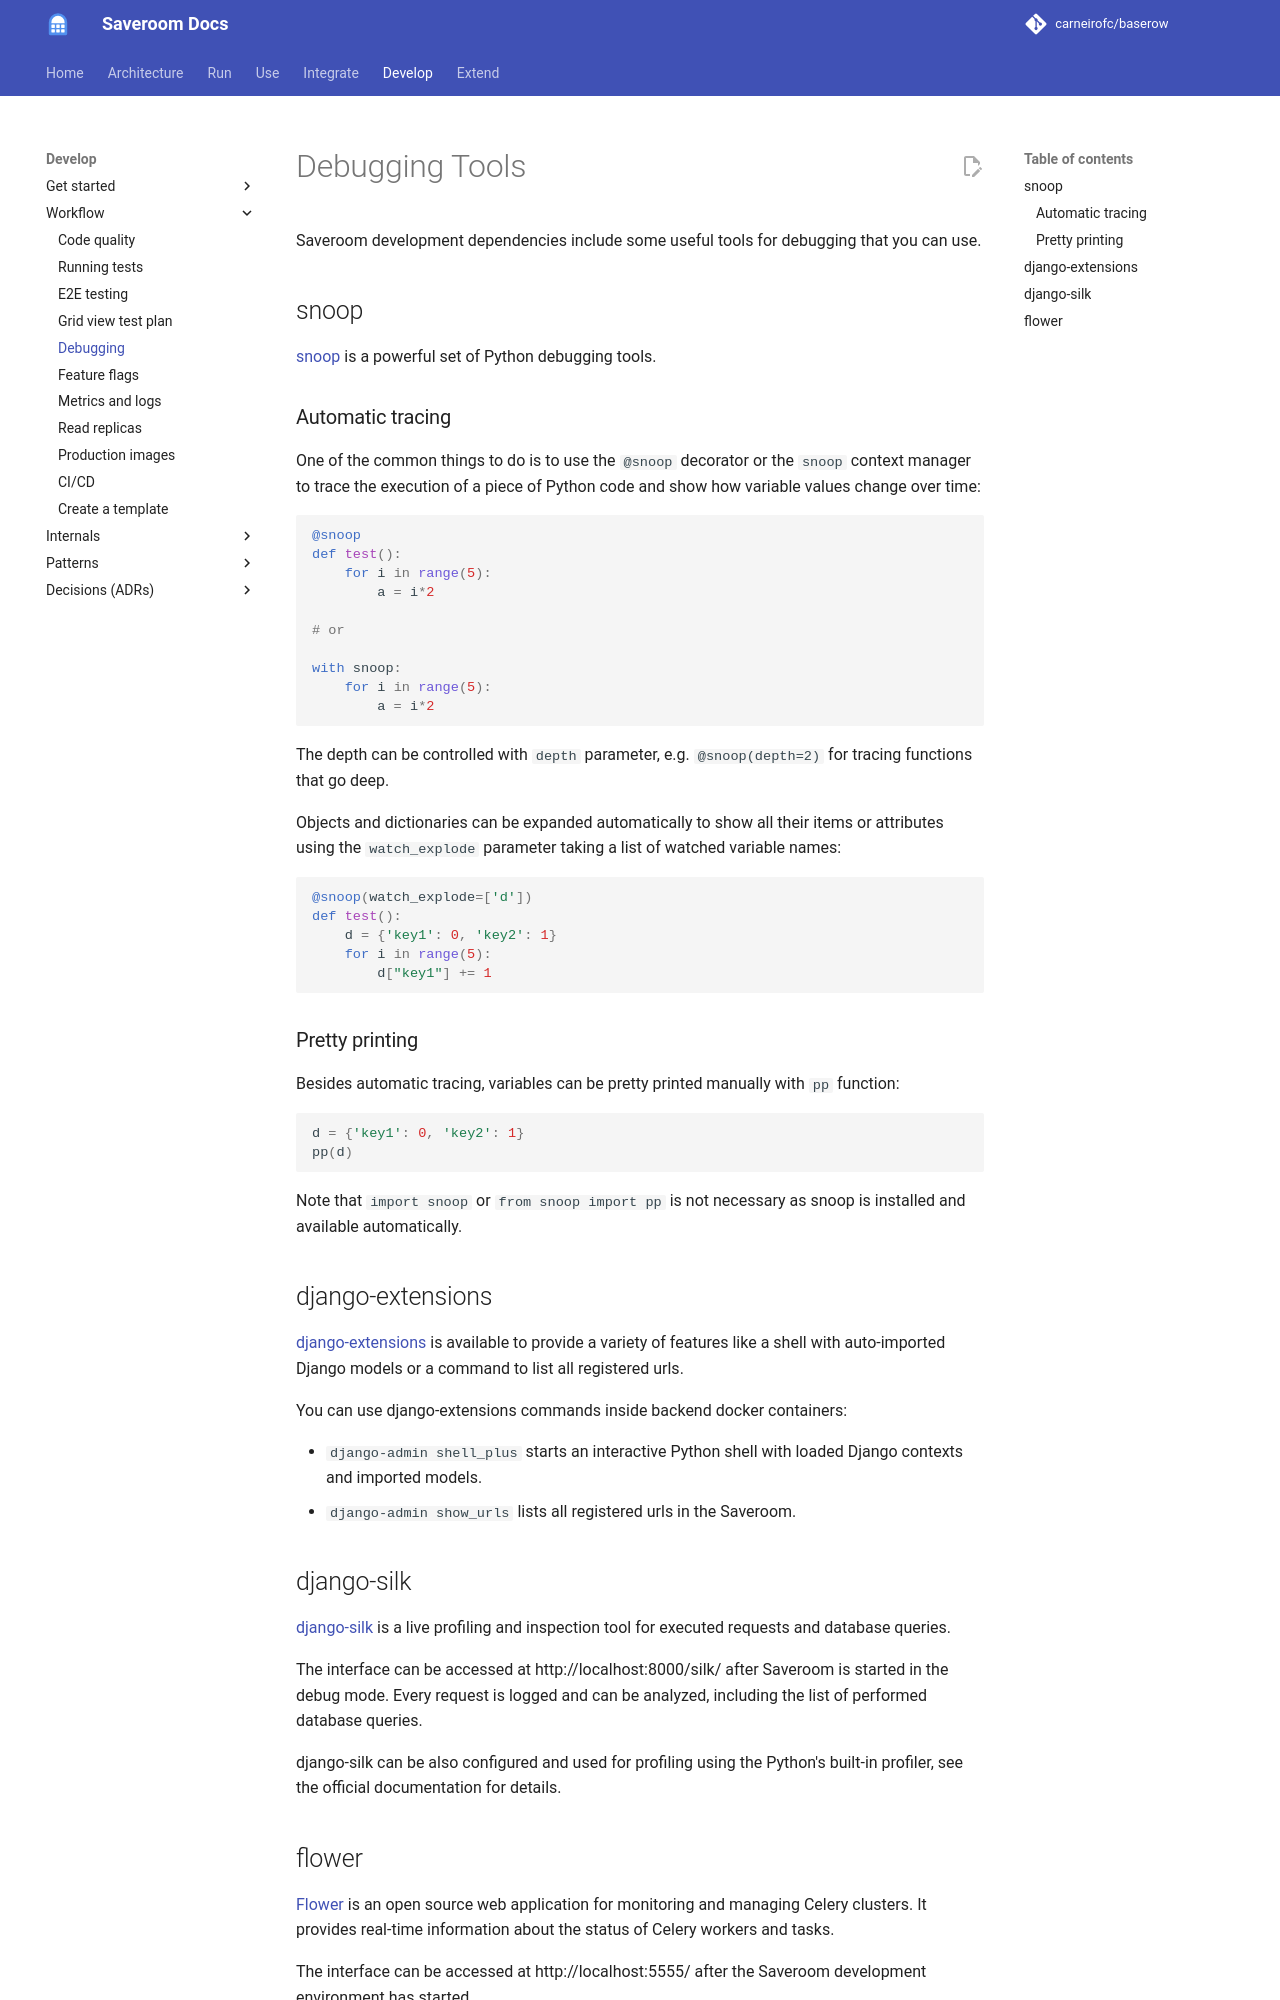

repository: carneirofc/baserow · page: development/debugging/index.html · generator: mkdocs

# Debugging Tools

Saveroom development dependencies include some useful tools for debugging that you can use.

## snoop

[snoop](https://github.com/alexmojaki/snoop) is a powerful set of Python debugging tools.

### Automatic tracing

One of the common things to do is to use the `@snoop` decorator or the `snoop` context manager to trace the execution of a piece of Python code and show how variable values change over time:

```python
@snoop
def test():
    for i in range(5):
        a = i*2

# or

with snoop:
    for i in range(5):
        a = i*2
```

The depth can be controlled with `depth` parameter, e.g. `@snoop(depth=2)` for tracing functions that go deep.

Objects and dictionaries can be expanded automatically to show all their items or attributes using the `watch_explode` parameter taking a list of watched variable names:

```python
@snoop(watch_explode=['d'])
def test():
    d = {'key1': 0, 'key2': 1}
    for i in range(5):
        d["key1"] += 1
```

### Pretty printing

Besides automatic tracing, variables can be pretty printed manually with `pp` function:

```python
d = {'key1': 0, 'key2': 1}
pp(d)
```

Note that `import snoop` or `from snoop import pp` is not necessary as snoop is installed and available automatically.

## django-extensions

[django-extensions](https://github.com/django-extensions/django-extensions) is available to provide a variety of features like a shell with auto-imported Django models or a command to list all registered urls.

You can use django-extensions commands inside backend docker containers:

* `django-admin shell_plus` starts an interactive Python shell with loaded Django contexts and imported models.
* `django-admin show_urls` lists all registered urls in the Saveroom. 

## django-silk

[django-silk](https://github.com/jazzband/django-silk) is a live profiling and inspection tool for executed requests and database queries.

The interface can be accessed at http://localhost:8000/silk/ after Saveroom is started in the debug mode. Every request is logged and can be analyzed, including the list of performed database queries.

django-silk can be also configured and used for profiling using the Python's built-in profiler, see the official documentation for details.
